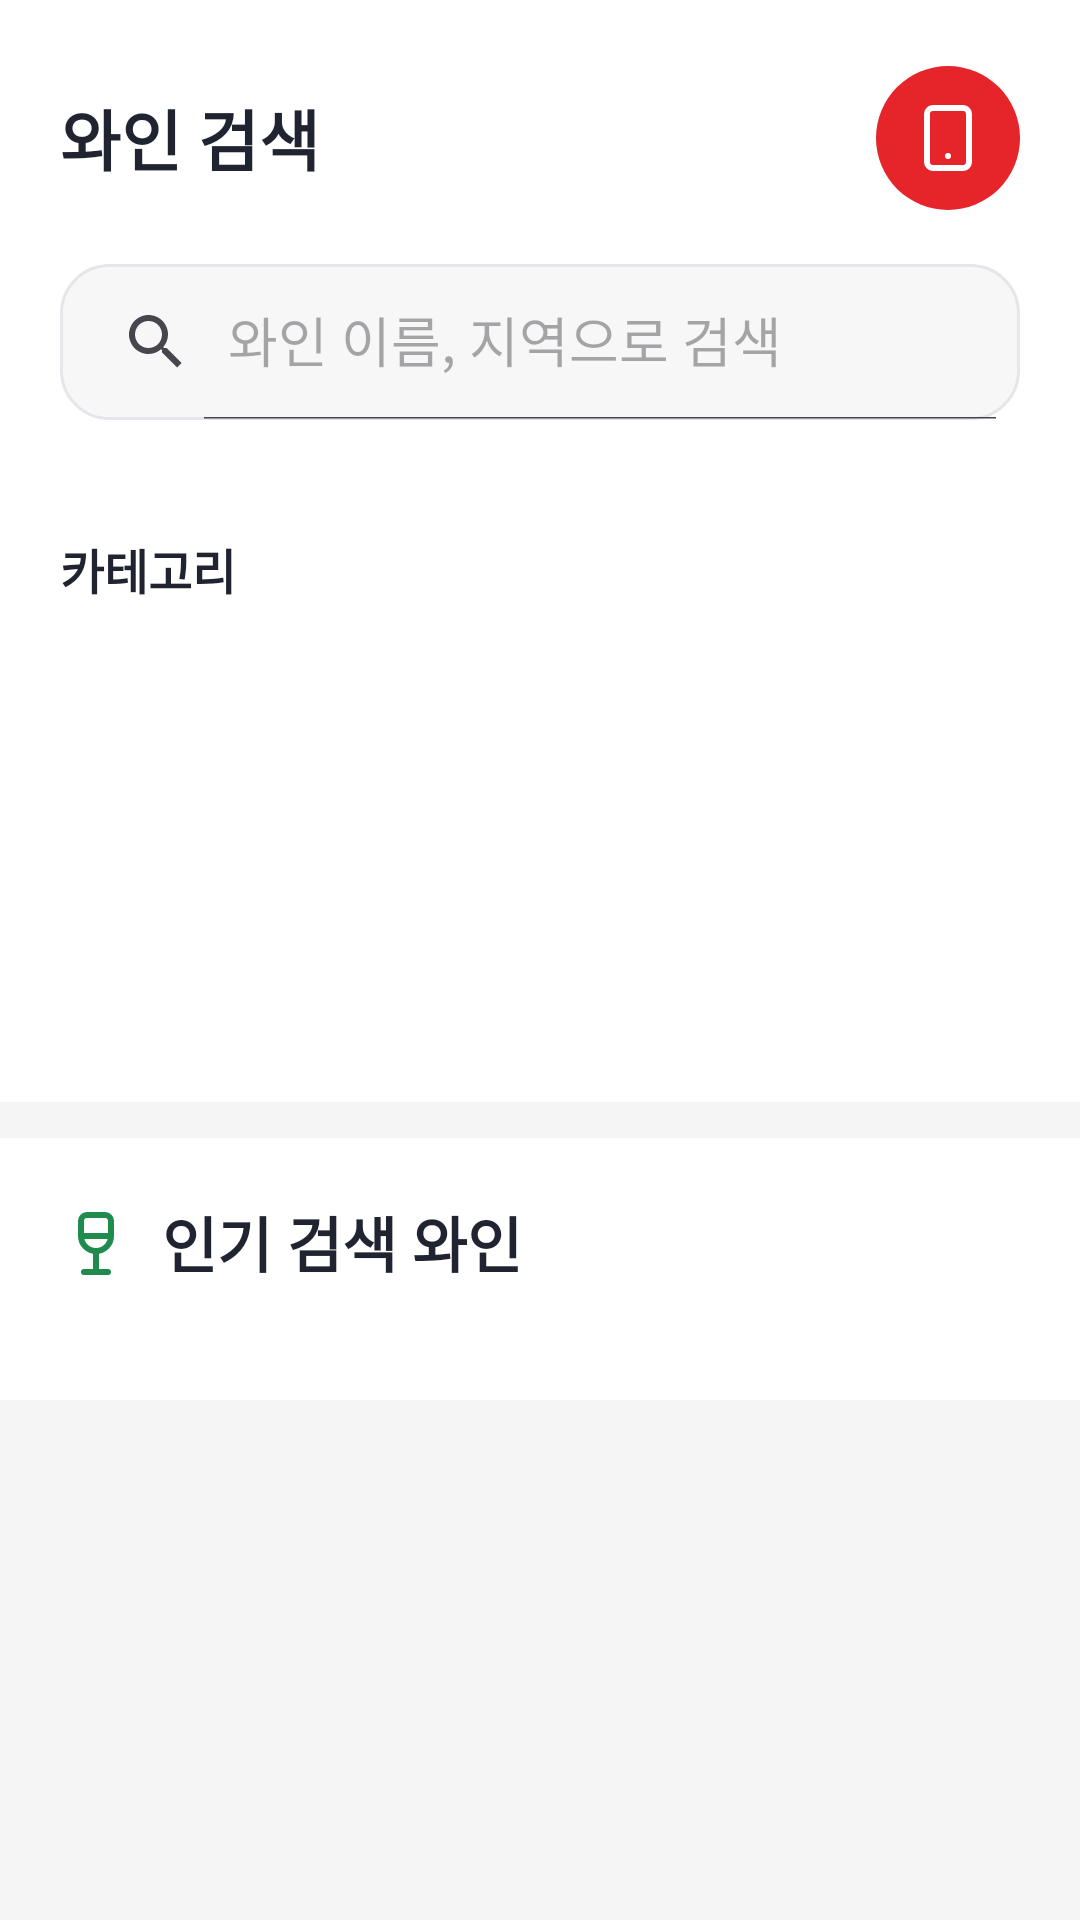

This screen was rendered from an Android layout file. Write that file and the resources it references.
<!-- AndroidManifest.xml: application theme Theme.IntegratedWineSearch -->
<!-- res/layout/fragment_search.xml -->
<?xml version="1.0" encoding="utf-8"?>
<androidx.core.widget.NestedScrollView xmlns:android="http://schemas.android.com/apk/res/android"
    xmlns:app="http://schemas.android.com/apk/res-auto"
    android:id="@+id/searchScrollView"
    android:layout_width="match_parent"
    android:layout_height="match_parent"
    android:background="#F5F5F6"
    android:fillViewport="true">

    <LinearLayout
        android:layout_width="match_parent"
        android:layout_height="wrap_content"
        android:orientation="vertical"
        android:paddingBottom="24dp">

        <include layout="@layout/view_search_header" />

        <LinearLayout
            android:layout_width="match_parent"
            android:layout_height="wrap_content"
            android:background="@android:color/white"
            android:orientation="vertical"
            android:paddingTop="20dp"
            android:paddingBottom="20dp">

            <TextView
                android:layout_width="wrap_content"
                android:layout_height="wrap_content"
                android:layout_marginStart="20dp"
                android:layout_marginEnd="20dp"
                android:text="카테고리"
                android:textColor="#1F2430"
                android:textSize="16sp"
                android:textStyle="bold" />

            <androidx.recyclerview.widget.RecyclerView
                android:id="@+id/categoryRecyclerView"
                android:layout_width="match_parent"
                android:layout_height="130dp"
                android:layout_marginTop="16dp"
                android:clipToPadding="false"
                android:nestedScrollingEnabled="false"
                android:overScrollMode="never"
                android:paddingStart="20dp"
                android:paddingEnd="20dp" />
        </LinearLayout>

        <LinearLayout
            android:layout_width="match_parent"
            android:layout_height="wrap_content"
            android:layout_marginTop="12dp"
            android:background="@android:color/white"
            android:orientation="vertical"
            android:padding="20dp">

            <LinearLayout
                android:layout_width="match_parent"
                android:layout_height="wrap_content"
                android:gravity="center_vertical"
                android:orientation="horizontal">

                <ImageView
                    android:layout_width="24dp"
                    android:layout_height="24dp"
                    android:src="@drawable/ic_wine_green"
                    app:tint="#1F8B4C" />

                <TextView
                    android:id="@+id/tvPopularTitle"
                    android:layout_width="wrap_content"
                    android:layout_height="wrap_content"
                    android:layout_marginStart="10dp"
                    android:text="인기 검색 와인"
                    android:textColor="#1F2430"
                    android:textSize="20sp"
                    android:textStyle="bold" />
            </LinearLayout>

            <androidx.recyclerview.widget.RecyclerView
                android:id="@+id/popularWineRecyclerView"
                android:layout_width="match_parent"
                android:layout_height="wrap_content"
                android:layout_marginTop="18dp"
                android:nestedScrollingEnabled="false"
                android:overScrollMode="never" />
        </LinearLayout>

    </LinearLayout>
</androidx.core.widget.NestedScrollView>
<!-- res/layout/view_search_header.xml (included above) -->
<?xml version="1.0" encoding="utf-8"?>
<LinearLayout xmlns:android="http://schemas.android.com/apk/res/android"
    xmlns:app="http://schemas.android.com/apk/res-auto"
    android:layout_width="match_parent"
    android:layout_height="wrap_content"
    android:background="@android:color/white"
    android:orientation="vertical"
    android:paddingStart="20dp"
    android:paddingTop="22dp"
    android:paddingEnd="20dp"
    android:paddingBottom="18dp">

    <LinearLayout
        android:layout_width="match_parent"
        android:layout_height="wrap_content"
        android:gravity="center_vertical"
        android:orientation="horizontal">

        <TextView
            android:id="@+id/tvSearchTitle"
            android:layout_width="0dp"
            android:layout_height="wrap_content"
            android:layout_weight="1"
            android:text="와인 검색"
            android:textColor="#1F2430"
            android:textSize="22sp"
            android:textStyle="bold" />

        <ImageButton
            android:id="@+id/btnSearchAction"
            android:layout_width="48dp"
            android:layout_height="48dp"
            android:background="@drawable/bg_circle_red"
            android:padding="12dp"
            android:scaleType="centerInside"
            android:src="@drawable/ic_smartphone_red"
            app:tint="@android:color/white" />
    </LinearLayout>

    <androidx.appcompat.widget.SearchView
        android:id="@+id/searchView"
        android:layout_width="match_parent"
        android:layout_height="52dp"
        android:layout_marginTop="18dp"
        android:background="@drawable/bg_search_box"
        android:queryHint="와인 이름, 지역으로 검색"
        app:iconifiedByDefault="false" />

</LinearLayout>
<!-- resources referenced by this layout -->
<resources>
  <!-- drawable bg_circle_red (drawable) -->
  <?xml version="1.0" encoding="utf-8"?>
  <shape xmlns:android="http://schemas.android.com/apk/res/android"
      android:shape="oval">
      <solid android:color="#E5252A" />
  </shape>
  <!-- drawable bg_search_box (drawable) -->
  <?xml version="1.0" encoding="utf-8"?>
  <shape xmlns:android="http://schemas.android.com/apk/res/android">
      <solid android:color="#F7F7F8" />
      <corners android:radius="16dp" />
      <stroke
          android:width="1dp"
          android:color="#E6E6EA" />
  </shape>
  <!-- drawable ic_smartphone_red (drawable) -->
  <vector xmlns:android="http://schemas.android.com/apk/res/android"
      android:width="24dp"
      android:height="24dp"
      android:viewportWidth="24"
      android:viewportHeight="24">
      <path
          android:fillColor="#00000000"
          android:strokeColor="#dc2626"
          android:strokeWidth="2"
          android:strokeLineCap="round"
          android:strokeLineJoin="round"
          android:pathData="M5,4a2,2 0,0 1,2 -2h10a2,2 0,0 1,2,2v16a2,2 0,0 1,-2,2H7a2,2 0,0 1,-2 -2z"/>
      <path
          android:fillColor="#dc2626"
          android:pathData="M12,18m-1,0a1,1 0,1 1,2 0,1 1,0 1,1 -2,0"/>
  </vector>
  <!-- drawable ic_wine_green (drawable) -->
  <vector xmlns:android="http://schemas.android.com/apk/res/android"
      android:width="24dp"
      android:height="24dp"
      android:viewportWidth="24"
      android:viewportHeight="24">
      <path
          android:fillColor="#00000000"
          android:strokeColor="#15803d"
          android:strokeWidth="2"
          android:strokeLineCap="round"
          android:strokeLineJoin="round"
          android:pathData="M8,22h8M7,10h10M12,15v7M12,15a5,5 0,0 0,5 -5V5a2,2 0,0 0,-2 -2H9a2,2 0,0 0,-2,2v5a5,5 0,0 0,5,5z"/>
  </vector>
  <style name="Theme.IntegratedWineSearch" parent="Base.Theme.IntegratedWineSearch" />
  <style name="Base.Theme.IntegratedWineSearch" parent="Theme.Material3.DayNight.NoActionBar">
          
          
      </style>
</resources>
